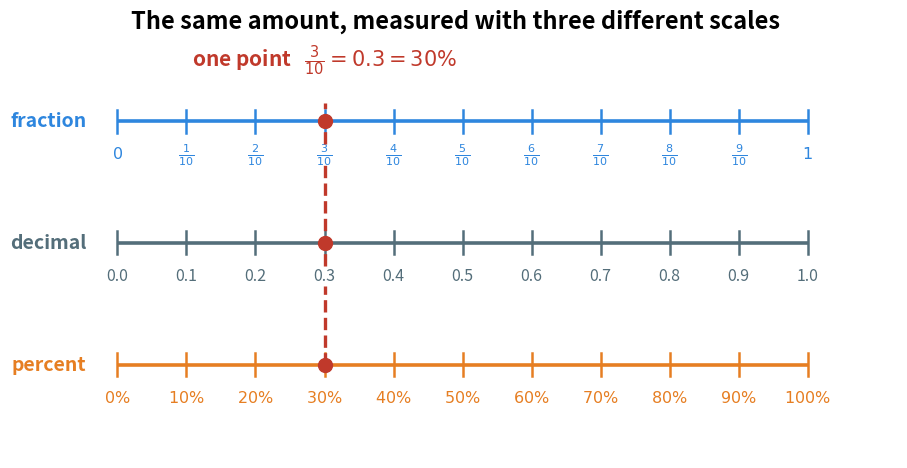

The matplotlib source for this figure: (Note: this script raises an exception after producing the figure.)
"""Figure 1 - three rulers, one point.

The three lines are the same line, measured with three different scales:
tenths (a fraction), decimals, and percent.
A single vertical marker cuts through all three at the same place,
so the reader can see that 3/10, 0.3 and 30% are one point, not three.
Run with:  python figures/fig_01_three_names_one_number.py
"""

import matplotlib
matplotlib.use("Agg")
import matplotlib.pyplot as plt
from pathlib import Path

ORANGE = "#E67E22"   # percent
BLUE = "#2E86DE"     # fraction
SLATE = "#546E7A"    # decimal
MARK = "#C0392B"     # the marker that joins the three rulers
TEXT = "#37474F"

LEFT, RIGHT = 0.0, 10.0      # the drawing is 10 units wide and means 0 to 1
VALUE = 3.0                  # the point we mark: three tenths of the way along

fig, ax = plt.subplots(figsize=(11.4, 5.4))
ax.axis("off")
ax.set_xlim(-1.5, RIGHT + 1.3)
ax.set_ylim(-0.6, 5.2)


def ruler(y, colour, name, labels):
    """One horizontal ruler: a line, eleven ticks, and a label under every tick."""
    ax.plot([LEFT, RIGHT], [y, y], color=colour, linewidth=2.6,
            solid_capstyle="butt", zorder=2)
    for k, text in enumerate(labels):
        x = LEFT + k * (RIGHT - LEFT) / 10
        ax.plot([x, x], [y - 0.16, y + 0.16], color=colour, linewidth=1.8, zorder=2)
        ax.text(x, y - 0.46, text, ha="center", va="center",
                fontsize=11.5, color=colour)
    ax.text(LEFT - 0.45, y, name, ha="right", va="center",
            fontsize=14, color=colour, fontweight="bold")


# the fraction ruler: how many tenths of the whole
ruler(4.1, BLUE, "fraction",
      [r"$0$"] + [rf"$\frac{{{k}}}{{10}}$" for k in range(1, 10)] + [r"$1$"])

# the decimal ruler: the same marks written with a point
ruler(2.4, SLATE, "decimal",
      [f"{k / 10:.1f}" for k in range(11)])

# the percent ruler: the same marks written out of a hundred
ruler(0.7, ORANGE, "percent",
      [rf"${k * 10}\%$" for k in range(11)])

# One vertical line through all three rulers, at three tenths.
# It is drawn in pieces so that it never runs across a tick label.
for y0, y1 in [(0.70, 1.80), (2.08, 3.50), (3.78, 4.35)]:
    ax.plot([VALUE, VALUE], [y0, y1], color=MARK, linewidth=2.4,
            linestyle="--", zorder=3)
for y in (4.1, 2.4, 0.7):
    ax.plot([VALUE], [y], marker="o", markersize=10, color=MARK, zorder=4)

ax.text(VALUE, 4.95, r"one point   $\frac{3}{10} = 0.3 = 30\%$",
        ha="center", va="center", fontsize=15, color=MARK, fontweight="bold")

ax.set_title("The same amount, measured with three different scales",
             fontsize=17, fontweight="bold", pad=10)

out = Path(__file__).resolve().parent.parent / "assets" / "fig_01_three_names_one_number.png"
fig.savefig(out, dpi=200, bbox_inches="tight")
print("saved:", out)
